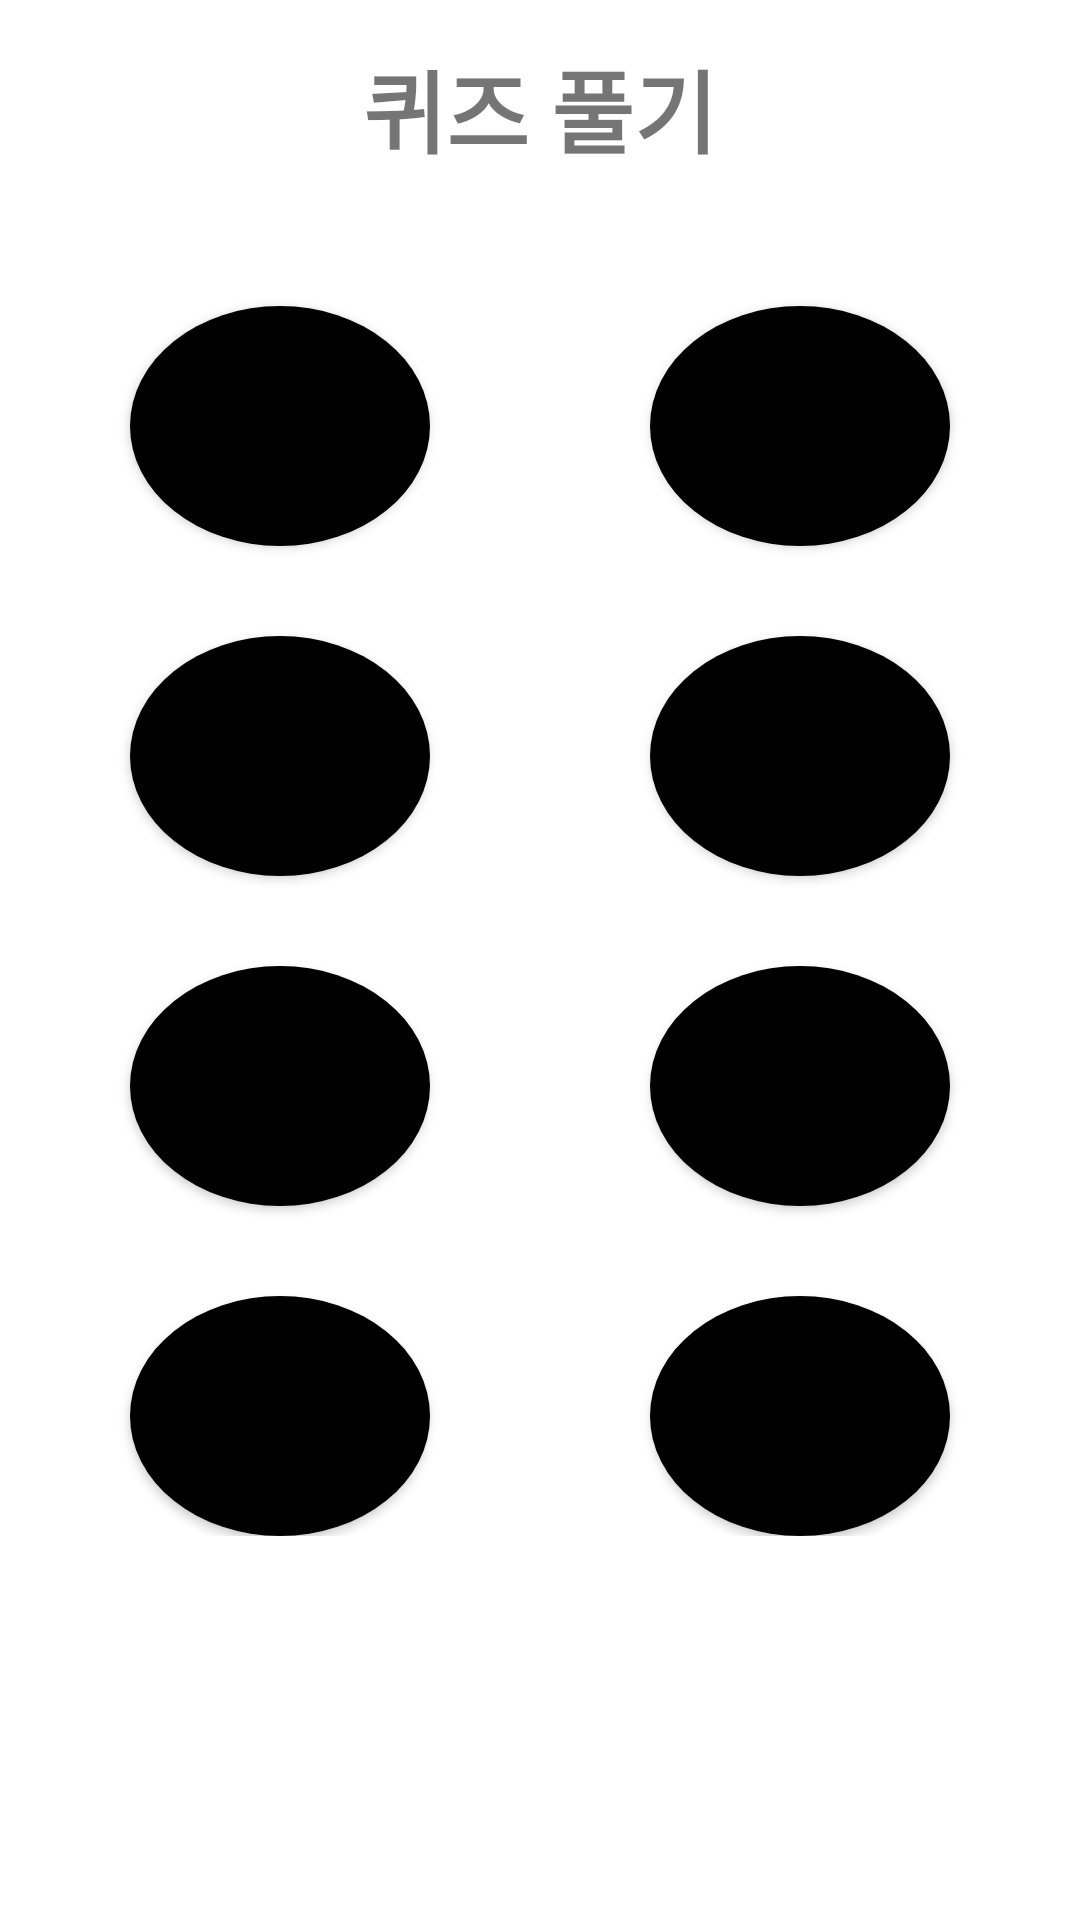

Layout XML and referenced resources for this Android screen:
<!-- AndroidManifest.xml: application theme Theme.AndroidDoc -->
<!-- res/layout/fragment_quiz.xml -->
<?xml version="1.0" encoding="utf-8"?>
<androidx.constraintlayout.widget.ConstraintLayout xmlns:android="http://schemas.android.com/apk/res/android"
    xmlns:app="http://schemas.android.com/apk/res-auto"
    android:layout_width="match_parent"
    android:layout_height="match_parent">


    <androidx.appcompat.widget.LinearLayoutCompat
        android:id="@+id/linear_Top"
        app:layout_constraintDimensionRatio="5:1"
        app:layout_constraintStart_toStartOf="parent"
        app:layout_constraintEnd_toEndOf="parent"
        app:layout_constraintTop_toTopOf="parent"
        app:layout_constraintBottom_toTopOf="@+id/scroll_Bottom"
        android:layout_width="match_parent"
        android:layout_height="0dp">

        <TextView
            android:textStyle="bold"
            android:textSize="30dp"
            android:layout_gravity="center"
            android:gravity="center"
            android:text="퀴즈 풀기"
            android:layout_width="match_parent"
            android:layout_height="wrap_content"/>

    </androidx.appcompat.widget.LinearLayoutCompat>

    <ScrollView
        app:layout_constraintStart_toStartOf="parent"
        app:layout_constraintEnd_toEndOf="parent"
        app:layout_constraintTop_toBottomOf="@+id/linear_Top"
        android:id="@+id/scroll_Bottom"
        android:layout_width="match_parent"
        android:layout_height="0dp">

        <androidx.constraintlayout.widget.ConstraintLayout
            android:layout_width="match_parent"
            android:layout_height="0dp">

            <androidx.appcompat.widget.AppCompatButton
                android:id="@+id/btn_Chap1"
                android:layout_width="wrap_content"
                android:layout_height="wrap_content"
                android:layout_margin="30dp"
                android:background="@drawable/custom_button_cir"
                app:layout_constraintStart_toStartOf="parent"
                app:layout_constraintTop_toTopOf="parent"
                app:layout_constraintEnd_toStartOf="@+id/btn_Chap2"/>

            <androidx.appcompat.widget.AppCompatButton
                android:id="@+id/btn_Chap2"
                android:layout_margin="30dp"
                app:layout_constraintStart_toEndOf="@+id/btn_Chap1"
                app:layout_constraintTop_toTopOf="parent"
                app:layout_constraintEnd_toEndOf="parent"
                android:background="@drawable/custom_button_cir"
                android:layout_width="wrap_content"
                android:layout_height="wrap_content"/>

            <androidx.appcompat.widget.AppCompatButton
                android:id="@+id/btn_Chap3"
                android:layout_margin="30dp"
                app:layout_constraintTop_toBottomOf="@+id/btn_Chap1"
                app:layout_constraintStart_toStartOf="parent"
                app:layout_constraintEnd_toStartOf="@+id/btn_Chap4"
                android:background="@drawable/custom_button_cir"
                android:layout_width="wrap_content"
                android:layout_height="wrap_content"/>

            <androidx.appcompat.widget.AppCompatButton
                android:id="@+id/btn_Chap4"
                android:layout_margin="30dp"
                app:layout_constraintTop_toBottomOf="@+id/btn_Chap2"
                app:layout_constraintStart_toEndOf="@+id/btn_Chap3"
                app:layout_constraintEnd_toEndOf="parent"
                android:background="@drawable/custom_button_cir"
                android:layout_width="wrap_content"
                android:layout_height="wrap_content"/>



            <androidx.appcompat.widget.AppCompatButton
                android:id="@+id/btn_Chap5"
                android:layout_width="wrap_content"
                android:layout_height="wrap_content"
                android:layout_margin="30dp"
                android:background="@drawable/custom_button_cir"
                app:layout_constraintStart_toStartOf="parent"
                app:layout_constraintTop_toBottomOf="@+id/btn_Chap3"
                app:layout_constraintEnd_toStartOf="@+id/btn_Chap6"/>

            <androidx.appcompat.widget.AppCompatButton
                android:id="@+id/btn_Chap6"
                android:layout_margin="30dp"
                app:layout_constraintStart_toEndOf="@+id/btn_Chap5"
                app:layout_constraintTop_toBottomOf="@+id/btn_Chap4"
                app:layout_constraintEnd_toEndOf="parent"
                android:background="@drawable/custom_button_cir"
                android:layout_width="wrap_content"
                android:layout_height="wrap_content"/>

            <androidx.appcompat.widget.AppCompatButton
                android:id="@+id/btn_Chap7"
                android:layout_margin="30dp"
                app:layout_constraintTop_toBottomOf="@+id/btn_Chap5"
                app:layout_constraintStart_toStartOf="parent"
                app:layout_constraintEnd_toStartOf="@+id/btn_Chap8"
                android:background="@drawable/custom_button_cir"
                android:layout_width="wrap_content"
                android:layout_height="wrap_content"/>

            <androidx.appcompat.widget.AppCompatButton
                android:id="@+id/btn_Chap8"
                android:layout_margin="30dp"
                app:layout_constraintTop_toBottomOf="@+id/btn_Chap6"
                app:layout_constraintStart_toEndOf="@+id/btn_Chap7"
                app:layout_constraintEnd_toEndOf="parent"
                android:background="@drawable/custom_button_cir"
                android:layout_width="wrap_content"
                android:layout_height="wrap_content"/>

        </androidx.constraintlayout.widget.ConstraintLayout>
    </ScrollView>

</androidx.constraintlayout.widget.ConstraintLayout>
<!-- resources referenced by this layout -->
<resources>
  <!-- drawable custom_button_cir (drawable) -->
  <?xml version="1.0" encoding="utf-8"?>
  <ripple xmlns:android="http://schemas.android.com/apk/res/android"
      android:color="#ffffff"
      >
      <item>
          <shape android:shape="oval">
              <size android:height="80dp"
                  android:width="100dp"/>
              <solid android:color="@color/black" />
          </shape>
      </item>
  </ripple>
  <style name="Theme.AndroidDoc" parent="Theme.MaterialComponents.DayNight.NoActionBar">
          
          <item name="colorPrimary">@color/purple_500</item>
          <item name="colorPrimaryVariant">@color/purple_700</item>
          <item name="colorOnPrimary">@color/white</item>
          
          <item name="colorSecondary">@color/teal_200</item>
          <item name="colorSecondaryVariant">@color/teal_700</item>
          <item name="colorOnSecondary">@color/black</item>
          
          <item name="android:statusBarColor" tools:targetApi="l">?attr/colorPrimaryVariant</item>
          
      </style>
  <color name="black">#FF000000</color>
  <color name="purple_500">#FF6200EE</color>
  <color name="purple_700">#FF3700B3</color>
  <color name="white">#FFFFFFFF</color>
  <color name="teal_200">#FF03DAC5</color>
  <color name="teal_700">#FF018786</color>
</resources>
